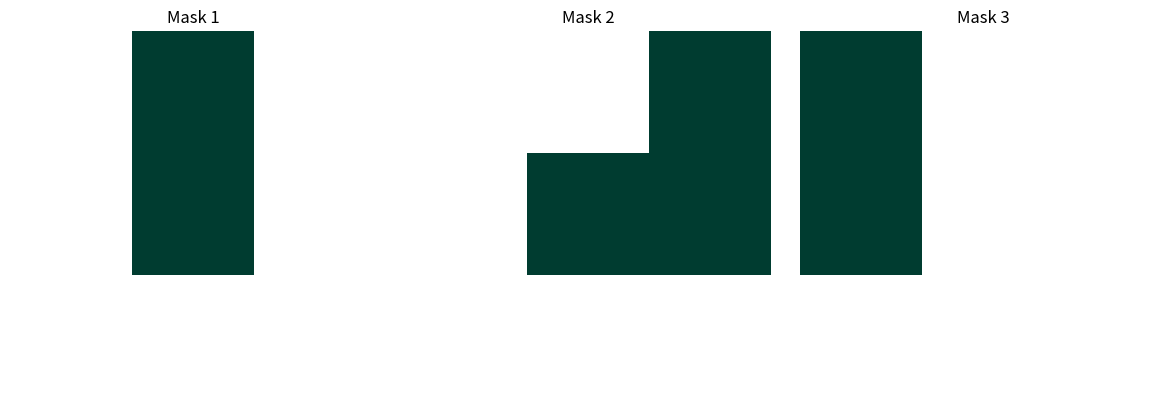

Reproduce this figure in Python.
import numpy as np
import numpy.ma as ma
import matplotlib.pyplot as plt

# Define three example masks
mask1 = np.array([[0, 1, 0],
                  [0, 1, 0],
                  [0, 0, 0]])

mask2 = np.array([[0, 0, 2],
                  [0, 2, 2],
                  [0, 0, 0]])

mask3 = np.array([[3, 0, 0],
                  [3, 0, 0],
                  [0, 0, 0]])

masks = [mask1, mask2, mask3]
print(f"masks shape: {masks[0].shape}")

# Apply masking to each mask so that zeros are hidden
masked_masks = [ma.masked_where(mask == 0, mask) for mask in masks]

# Plot the original and masked versions of each mask
fig, axes = plt.subplots(1, 3, figsize=(12, 4))
for i, masked in enumerate(masked_masks):
    axes[i].imshow(masked, cmap='BrBG_r', interpolation='none')
    axes[i].set_title(f'Mask {i+1}')
    axes[i].axis('off')

plt.tight_layout()
plt.show()
